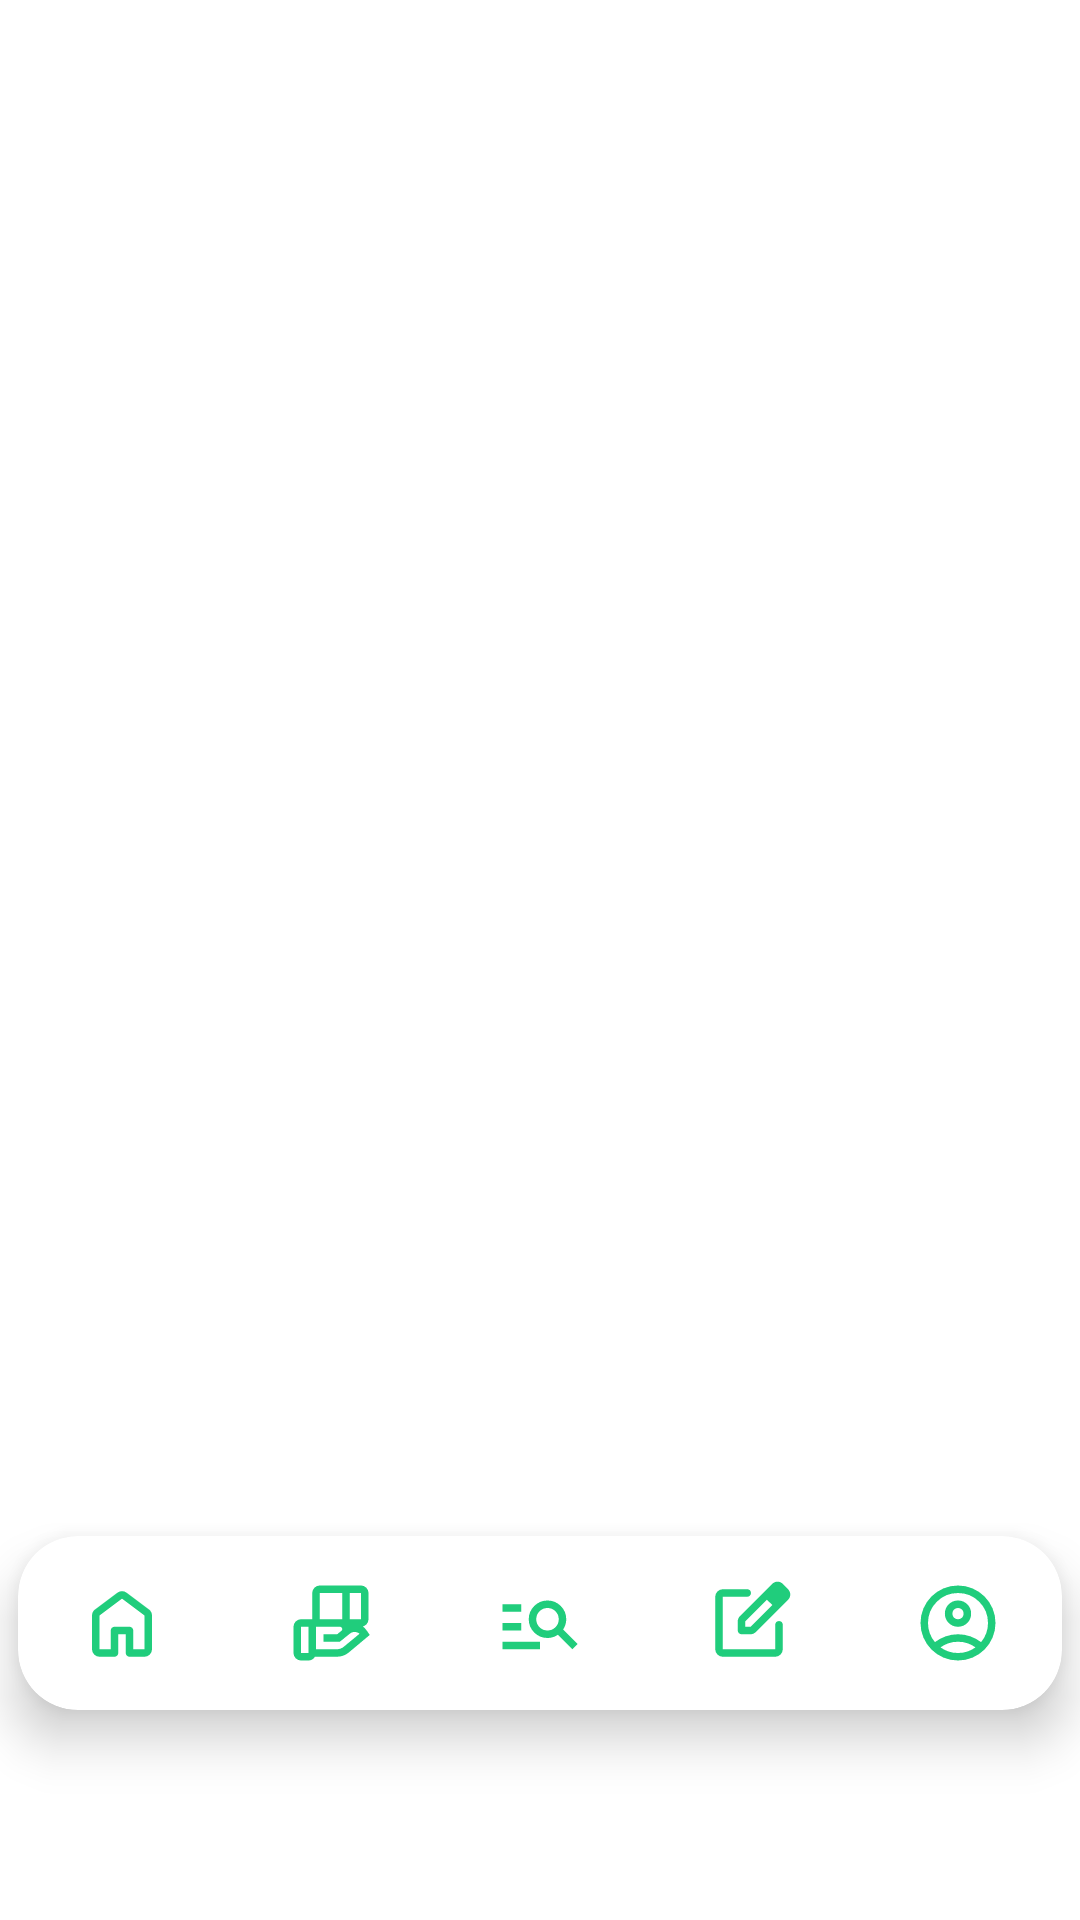

The Android layout XML behind this screen, and the referenced resources:
<!-- AndroidManifest.xml: application theme Theme.JubJub -->
<!-- res/layout/activity_main.xml -->
<?xml version="1.0" encoding="utf-8"?>
<androidx.constraintlayout.widget.ConstraintLayout xmlns:android="http://schemas.android.com/apk/res/android"
    xmlns:app="http://schemas.android.com/apk/res-auto"
    xmlns:tools="http://schemas.android.com/tools"
    android:id="@+id/main"
    android:layout_width="match_parent"
    android:layout_height="match_parent"
    tools:context=".MainActivity">

    <androidx.fragment.app.FragmentContainerView
        android:id="@+id/fragmentContainer"
        android:layout_width="0dp"
        android:layout_height="0dp"
        app:layout_constraintTop_toTopOf="parent"
        app:layout_constraintBottom_toTopOf="@id/bottom_bar_card"
        app:layout_constraintStart_toStartOf="parent"
        app:layout_constraintEnd_toEndOf="parent" />

    <com.google.android.material.card.MaterialCardView
        android:id="@+id/bottom_bar_card"
        android:layout_width="0dp"
        android:layout_height="58dp"
        android:layout_marginStart="6dp"
        android:layout_marginEnd="6dp"
        android:layout_marginBottom="70dp"
        android:backgroundTint="@android:color/white"
        app:cardCornerRadius="20dp"
        app:cardElevation="10dp"
        app:cardUseCompatPadding="false"
        app:layout_constraintBottom_toBottomOf="parent"
        app:layout_constraintEnd_toEndOf="parent"
        app:layout_constraintStart_toStartOf="parent"
        app:strokeWidth="0dp">

        <LinearLayout
            android:id="@+id/custom_bottom_bar"
            android:layout_width="match_parent"
            android:layout_height="match_parent"
            android:gravity="center"
            android:orientation="horizontal"
            android:padding="0dp">

            <ImageButton
                android:id="@+id/nav_home"
                android:layout_width="0dp"
                android:layout_height="match_parent"
                android:layout_weight="1"
                android:background="@android:color/transparent"
                android:contentDescription="@string/home"
                android:scaleType="center"
                android:src="@drawable/ic_home" />

            <ImageButton
                android:id="@+id/nav_share"
                android:layout_width="0dp"
                android:layout_height="match_parent"
                android:layout_weight="1"
                android:background="@android:color/transparent"
                android:contentDescription="@string/share_board"
                android:scaleType="center"
                android:src="@drawable/ic_share" />

            <ImageButton
                android:id="@+id/nav_lost_found"
                android:layout_width="0dp"
                android:layout_height="match_parent"
                android:layout_weight="1"
                android:background="@android:color/transparent"
                android:contentDescription="@string/lost_found_board"
                android:scaleType="center"
                android:src="@drawable/ic_lost_found" />

            <ImageButton
                android:id="@+id/nav_write"
                android:layout_width="0dp"
                android:layout_height="match_parent"
                android:layout_weight="1"
                android:background="@android:color/transparent"
                android:contentDescription="@string/write"
                android:scaleType="center"
                android:src="@drawable/ic_edit" />

            <ImageButton
                android:id="@+id/nav_my_page"
                android:layout_width="0dp"
                android:layout_height="match_parent"
                android:layout_weight="1"
                android:background="@android:color/transparent"
                android:contentDescription="@string/mypage"
                android:scaleType="center"
                android:src="@drawable/ic_person" />
        </LinearLayout>

    </com.google.android.material.card.MaterialCardView>

</androidx.constraintlayout.widget.ConstraintLayout>
<!-- resources referenced by this layout -->
<resources>
  <!-- drawable ic_home (drawable) -->
  <vector xmlns:android="http://schemas.android.com/apk/res/android" android:height="30dp" android:tint="#20CD7C" android:viewportHeight="960" android:viewportWidth="960" android:width="30dp">
        
      <path android:fillColor="@android:color/white" android:pathData="M240,760L360,760L360,560Q360,543 371.5,531.5Q383,520 400,520L560,520Q577,520 588.5,531.5Q600,543 600,560L600,760L720,760L720,400Q720,400 720,400Q720,400 720,400L480,220Q480,220 480,220Q480,220 480,220L240,400Q240,400 240,400Q240,400 240,400L240,760ZM160,760L160,400Q160,381 168.5,364Q177,347 192,336L432,156Q453,140 480,140Q507,140 528,156L768,336Q783,347 791.5,364Q800,381 800,400L800,760Q800,793 776.5,816.5Q753,840 720,840L560,840Q543,840 531.5,828.5Q520,817 520,800L520,600Q520,600 520,600Q520,600 520,600L440,600Q440,600 440,600Q440,600 440,600L440,800Q440,817 428.5,828.5Q417,840 400,840L240,840Q207,840 183.5,816.5Q160,793 160,760ZM480,490L480,490L480,490Q480,490 480,490Q480,490 480,490L480,490L480,490L480,490L480,490Q480,490 480,490Q480,490 480,490L480,490Q480,490 480,490Q480,490 480,490L480,490Z"/>
      
  </vector>
  <!-- drawable ic_lost_found (drawable) -->
  <vector xmlns:android="http://schemas.android.com/apk/res/android" android:autoMirrored="true" android:height="30dp" android:tint="#20CD7C" android:viewportHeight="960" android:viewportWidth="960" android:width="30dp">
        
      <path android:fillColor="@android:color/white" android:pathData="M80,760L80,680L480,680L480,760L80,760ZM80,560L80,480L280,480L280,560L80,560ZM80,360L80,280L280,280L280,360L80,360ZM824,760L670,606Q646,623 617.5,631.5Q589,640 560,640Q477,640 418.5,581.5Q360,523 360,440Q360,357 418.5,298.5Q477,240 560,240Q643,240 701.5,298.5Q760,357 760,440Q760,469 751.5,497.5Q743,526 726,550L880,704L824,760ZM560,560Q610,560 645,525Q680,490 680,440Q680,390 645,355Q610,320 560,320Q510,320 475,355Q440,390 440,440Q440,490 475,525Q510,560 560,560Z"/>
      
  </vector>
  <!-- drawable ic_share (drawable) -->
  <vector xmlns:android="http://schemas.android.com/apk/res/android" android:height="30dp" android:tint="#20CD7C" android:viewportHeight="960" android:viewportWidth="960" android:width="30dp">
        
      <path android:fillColor="@android:color/white" android:pathData="M600,160L360,160Q360,160 360,160Q360,160 360,160L360,440Q360,440 360,440Q360,440 360,440L600,440L600,160ZM800,160L680,160L680,440L800,440Q800,440 800,440Q800,440 800,440L800,160Q800,160 800,160Q800,160 800,160ZM575,520L320,520L320,760L542,760Q563,760 582.5,753Q602,746 618,732L784,595Q776,587 766,583Q756,579 745,577Q728,574 712,578Q696,582 682,593L574,680L400,680L400,600L546,600L590,564Q595,561 597.5,556Q600,551 600,545Q600,535 592.5,527.5Q585,520 575,520ZM240,520L160,520Q160,520 160,520Q160,520 160,520L160,800Q160,800 160,800Q160,800 160,800L240,800Q240,800 240,800Q240,800 240,800L240,520ZM280,520L280,160Q280,127 303.5,103.5Q327,80 360,80L800,80Q833,80 856.5,103.5Q880,127 880,160L880,440Q880,473 856.5,496.5Q833,520 800,520L280,520ZM240,880L160,880Q127,880 103.5,856.5Q80,833 80,800L80,520Q80,487 103.5,463.5Q127,440 160,440L575,440Q660,440 739,469Q818,498 866,567L893,608L670,794Q643,817 610,828.5Q577,840 542,840L309,840Q298,858 280,869Q262,880 240,880Z"/>
      
  </vector>
  <string name="home">홈</string>
  <string name="lost_found_board">분실물 게시판</string>
  <string name="mypage">마이페이지</string>
  <string name="share_board">나눔 게시판</string>
  <string name="write">작성</string>
  <style name="Theme.JubJub" parent="Base.Theme.JubJub" />
  <style name="Base.Theme.JubJub" parent="Theme.Material3.DayNight.NoActionBar">
          
          
          <item name="android:windowBackground">@android:color/white</item>
      </style>
</resources>
